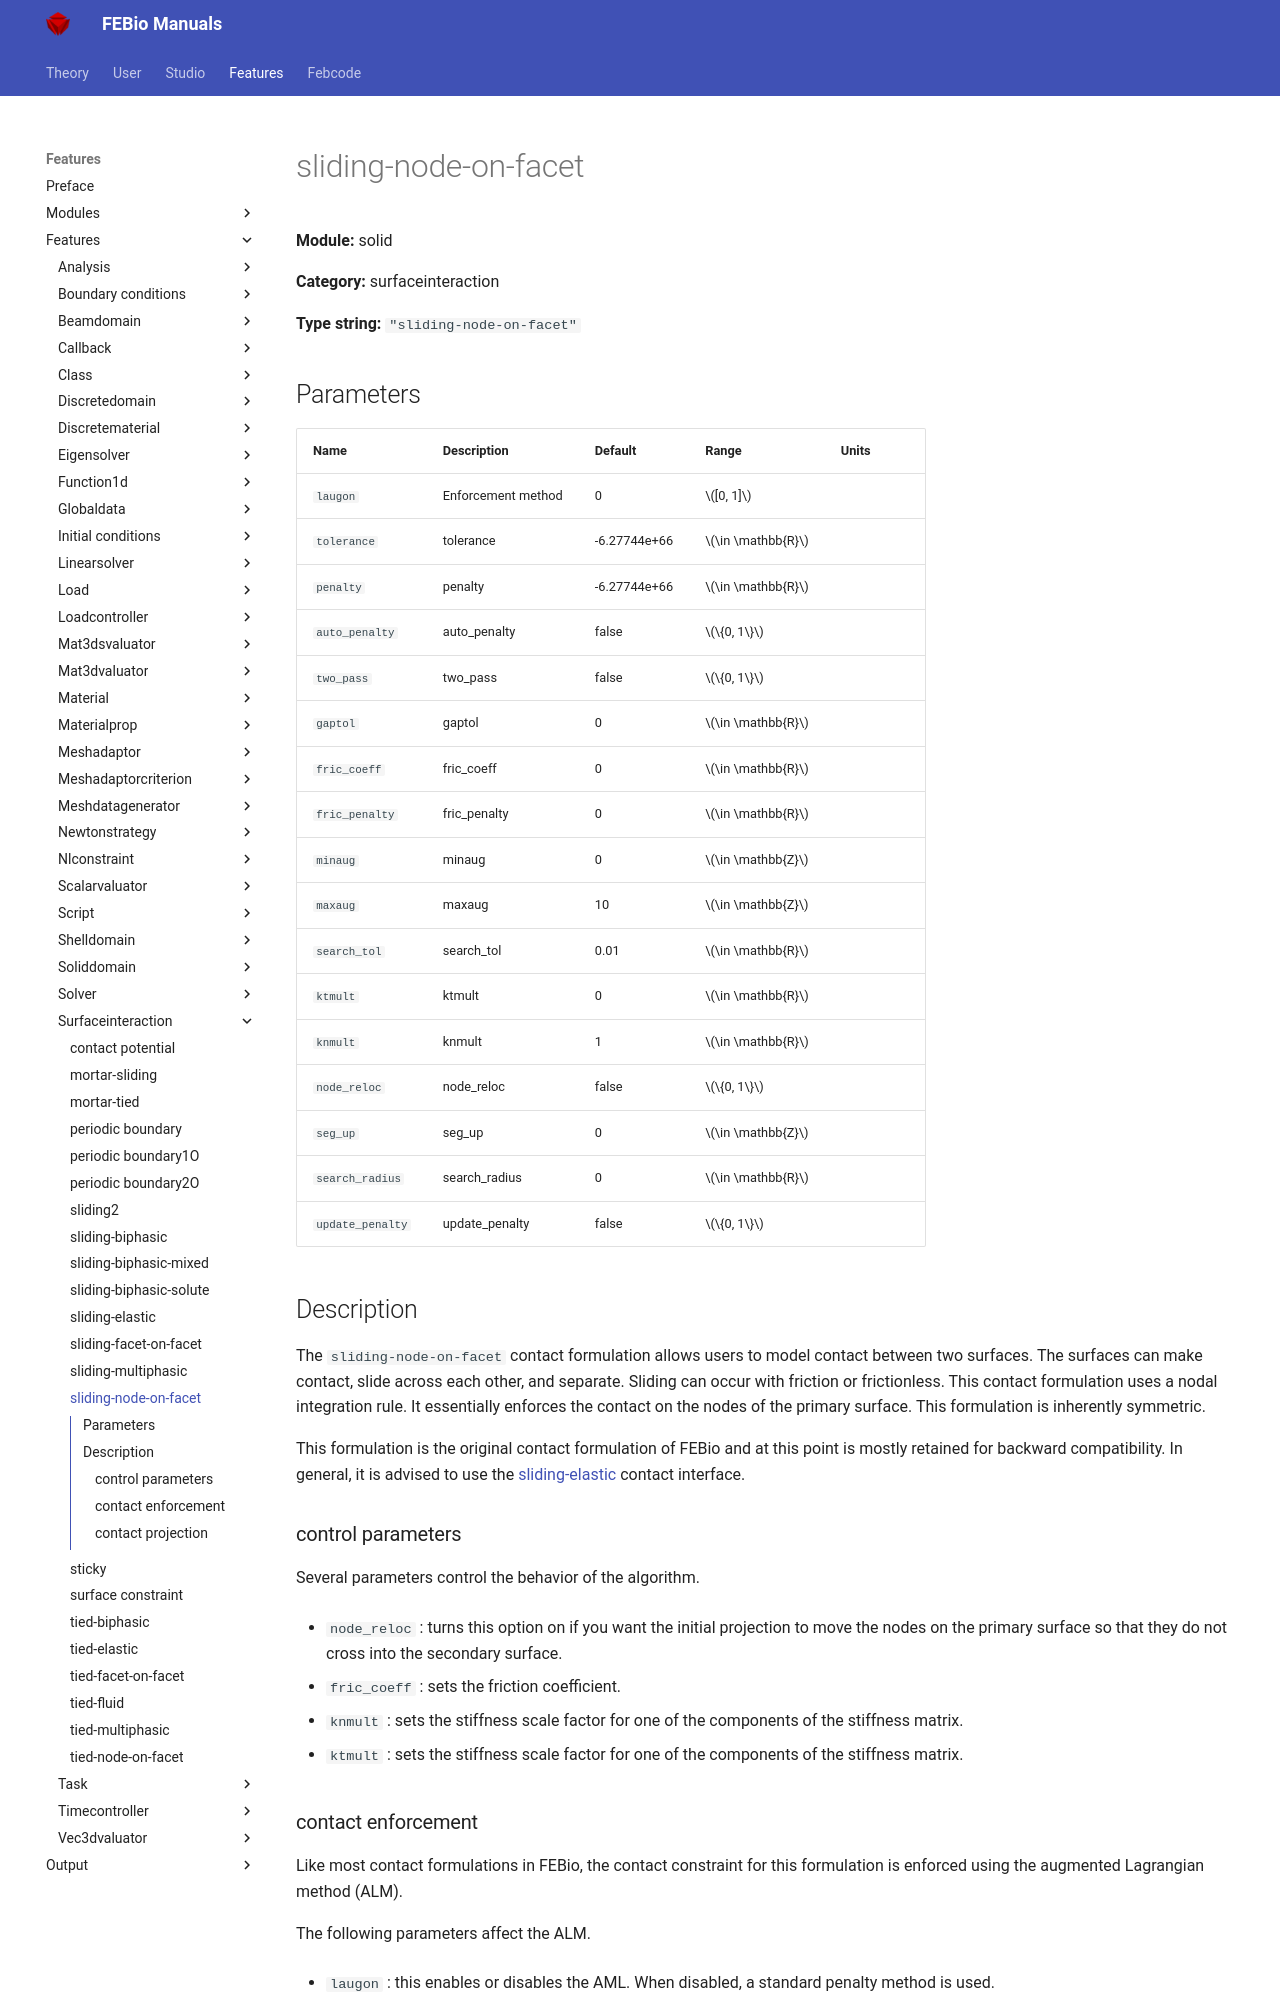

repository: febiosoftware/febio-docs · page: features/features/solid_surfaceinteraction_sliding-node-on-facet/index.html · generator: mkdocs

# sliding-node-on-facet

**Module:** solid

**Category:** surfaceinteraction

**Type string:** `"sliding-node-on-facet"`

## Parameters

| Name | Description | Default | Range | Units |
|------|-------------|---------|-------|-------|
| `laugon` | Enforcement method | 0 | $[0, 1]$ |  |
| `tolerance` | tolerance | -6.27744e+66 | $\in \mathbb{R}$ |  |
| `penalty` | penalty | -6.27744e+66 | $\in \mathbb{R}$ |  |
| `auto_penalty` | auto_penalty | false | $\{0, 1\}$ |  |
| `two_pass` | two_pass | false | $\{0, 1\}$ |  |
| `gaptol` | gaptol | 0 | $\in \mathbb{R}$ |  |
| `fric_coeff` | fric_coeff | 0 | $\in \mathbb{R}$ |  |
| `fric_penalty` | fric_penalty | 0 | $\in \mathbb{R}$ |  |
| `minaug` | minaug | 0 | $\in \mathbb{Z}$ |  |
| `maxaug` | maxaug | 10 | $\in \mathbb{Z}$ |  |
| `search_tol` | search_tol | 0.01 | $\in \mathbb{R}$ |  |
| `ktmult` | ktmult | 0 | $\in \mathbb{R}$ |  |
| `knmult` | knmult | 1 | $\in \mathbb{R}$ |  |
| `node_reloc` | node_reloc | false | $\{0, 1\}$ |  |
| `seg_up` | seg_up | 0 | $\in \mathbb{Z}$ |  |
| `search_radius` | search_radius | 0 | $\in \mathbb{R}$ |  |
| `update_penalty` | update_penalty | false | $\{0, 1\}$ |  |


## Description

The `sliding-node-on-facet` contact formulation allows users to model contact between two surfaces. The surfaces can make contact, slide across each other, and separate. Sliding can occur with friction or frictionless. This contact formulation uses a nodal integration rule. It essentially enforces the contact on the nodes of the primary surface. This formulation is inherently symmetric. 

This formulation is the original contact formulation of FEBio and at this point is mostly retained for backward compatibility. In general, it is advised to use the [sliding-elastic](solid_surfaceinteraction_sliding-elastic.md) contact interface. 

### control parameters
Several parameters control the behavior of the algorithm.

* `node_reloc` : turns this option on if you want the initial projection to move the nodes on the primary surface so that they do not cross into the secondary surface. 

* `fric_coeff` : sets the friction coefficient. 

* `knmult` : sets the stiffness scale factor for one of the components of the stiffness matrix.

* `ktmult` : sets the stiffness scale factor for one of the components of the stiffness matrix.
